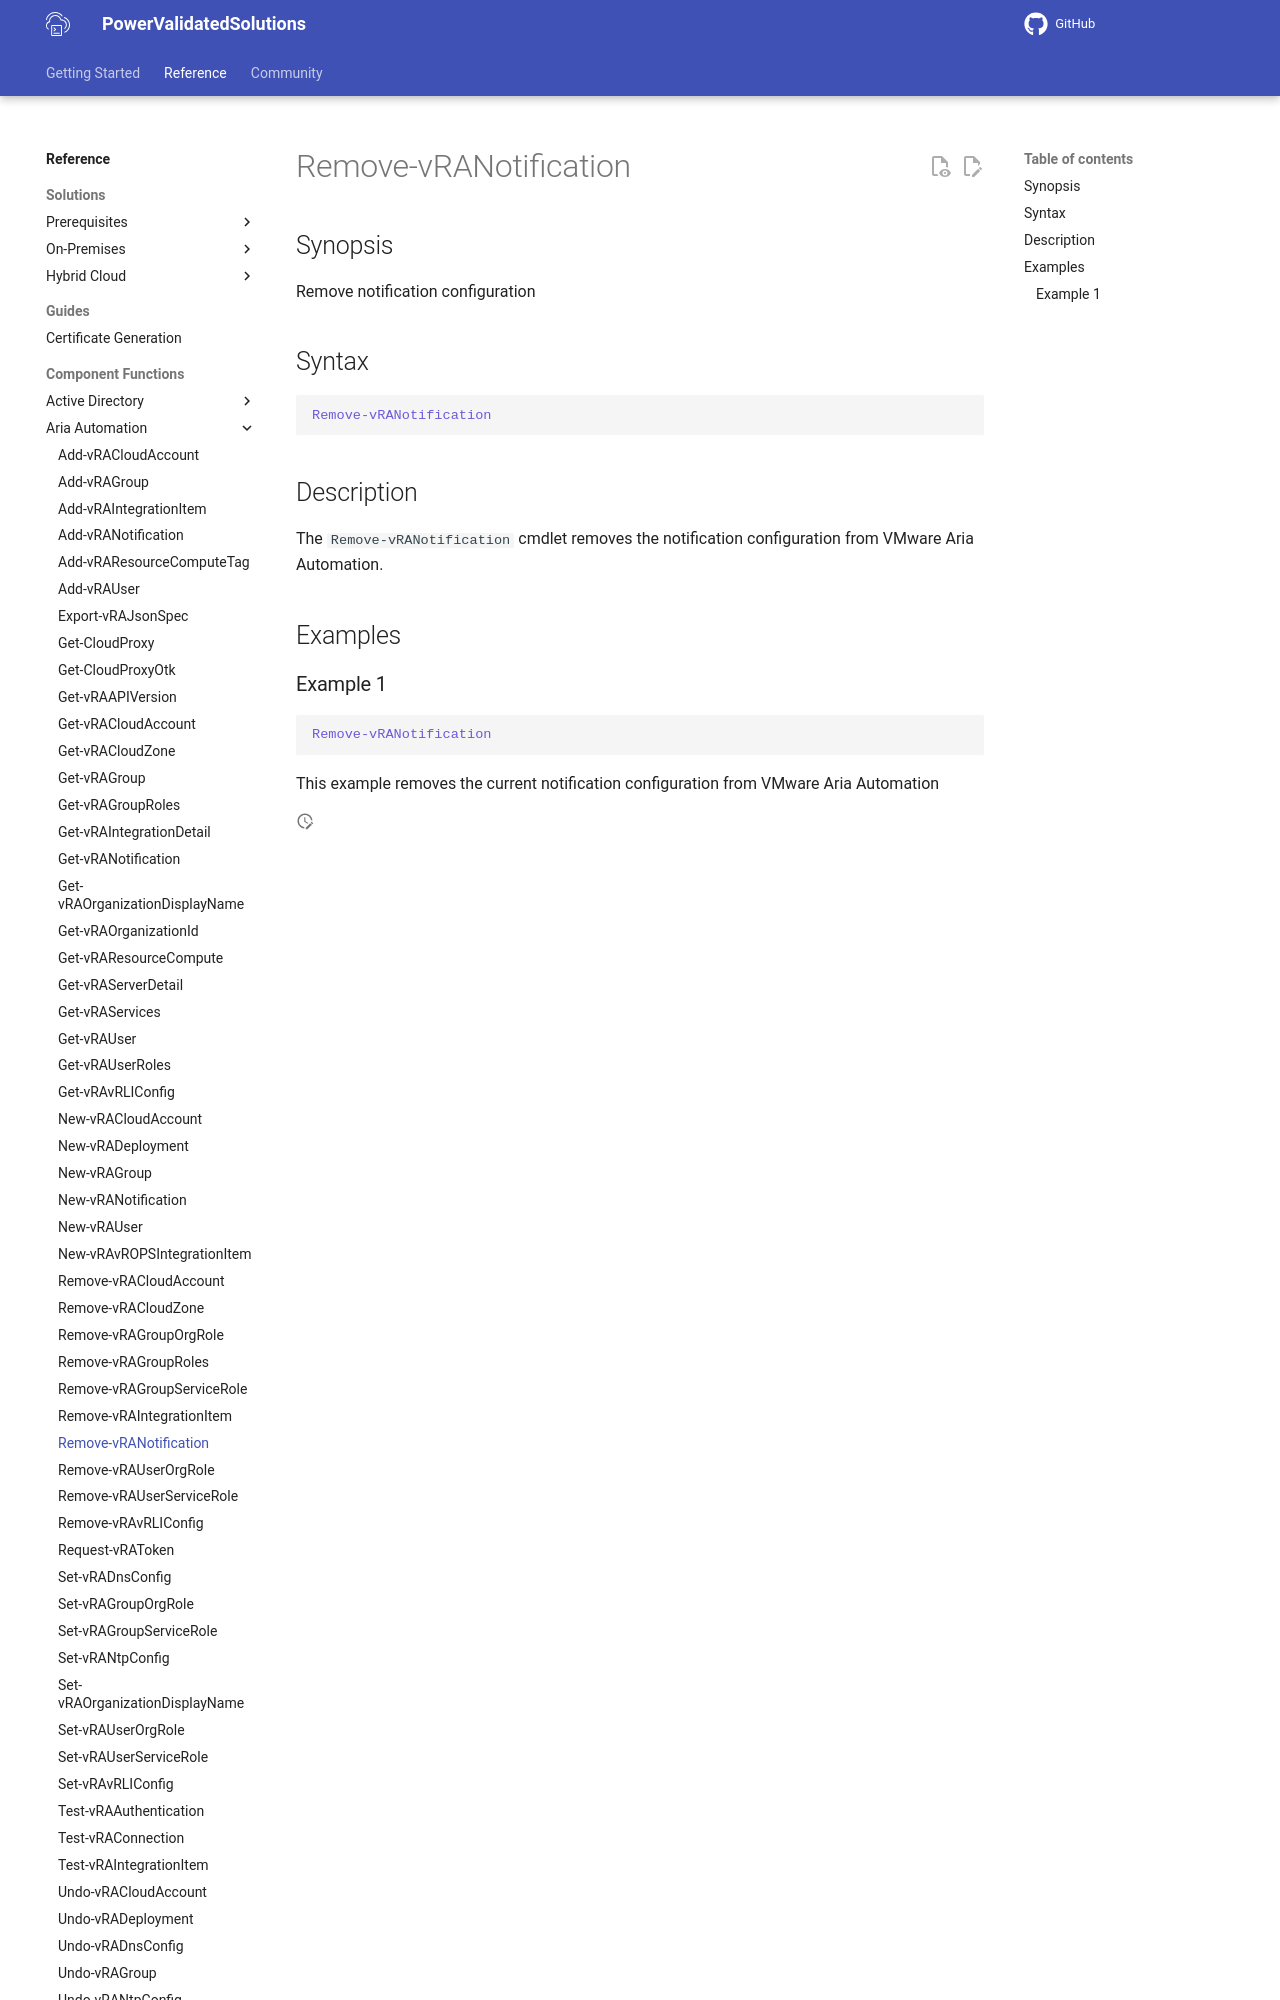

repository: vmware/power-validated-solutions-for-cloud-foundation · page: documentation/functions/aria-suite/aria-automation/Remove-vRANotification/index.html · generator: mkdocs

# Remove-vRANotification

## Synopsis

Remove notification configuration

## Syntax

```powershell
Remove-vRANotification
```

## Description

The `Remove-vRANotification` cmdlet removes the notification configuration from VMware Aria Automation.

## Examples
